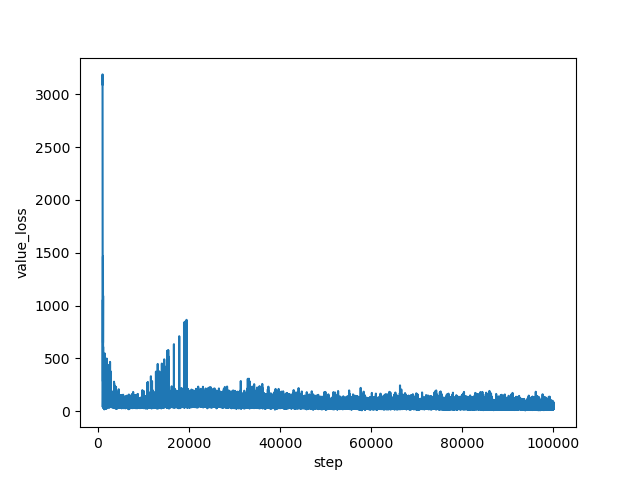

The table this chart was drawn from, first rows:
step, value_loss
1000, 3093
1001, 3187
1002, 2914
1003, 3089
1004, 3085
1005, 2812
1006, 2819
1007, 2594
1008, 2631
1009, 2697
1010, 2406
1011, 2483
1012, 2435
1013, 2321
1014, 2153
1015, 2029
1016, 1967
1017, 1766
1018, 1782
1019, 1648
1020, 1569
1021, 1324
1022, 1372
1023, 1225
1024, 1042
1025, 1017
1026, 889.9
1027, 708.8
1028, 691.8
1029, 523.7
1030, 437.1
1031, 308.2
1032, 275.6
1033, 304.6
1034, 130
1035, 161.4
1036, 193.8
1037, 48.51
1038, 217.8
1039, 383.3
1040, 44.69
1041, 40.42
1042, 49.51
1043, 350.8
1044, 317.8
1045, 586.5
1046, 199.5
1047, 471.7
1048, 163.5
1049, 294.7
1050, 432.1
1051, 350.4
1052, 102.7
1053, 86.86
1054, 447.2
1055, 513.5
1056, 415.1
1057, 694
1058, 422.4
1059, 287.6
... 98,940 more rows
